Image classification data set "data" (Mati934/Reconocimiento_gestos on GitHub). Class labels (4): otros, paz, pulgar arriba, stop.

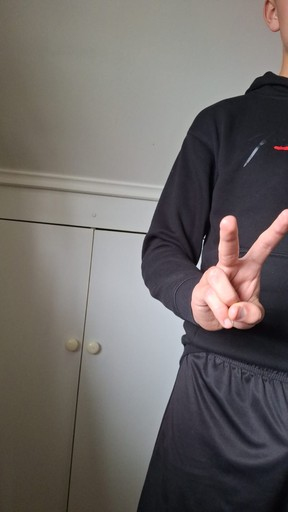
Label: paz

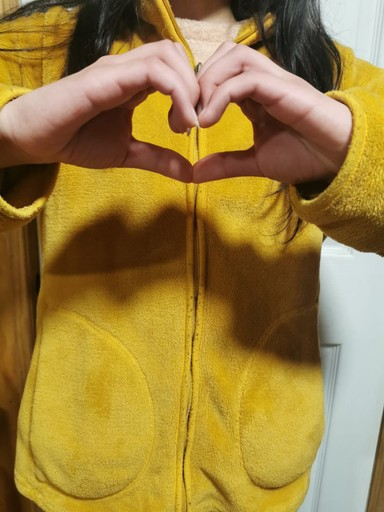
Label: otros

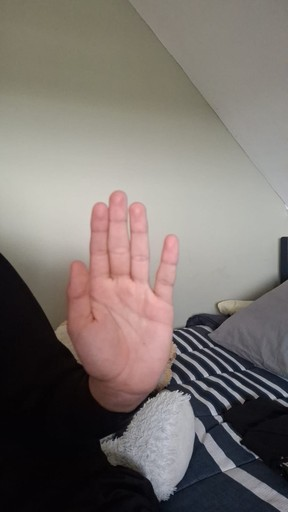
Label: stop

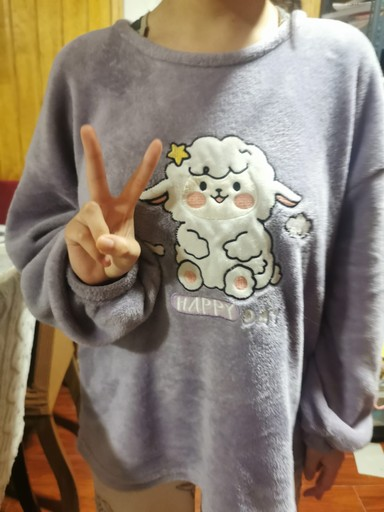
Label: paz

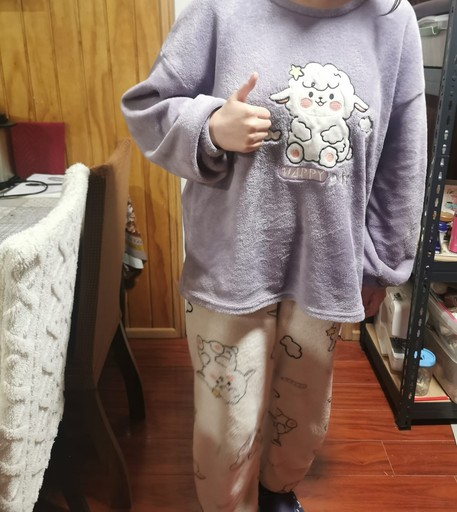
Label: pulgar arriba

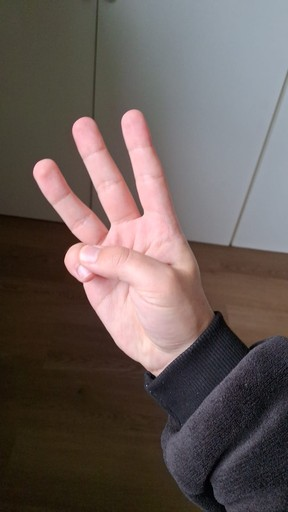
Label: otros
